Labelled photos from "dataset", an image-classification folder in nongtiny/RPS-recognition. The possible labels are: paper, rock, scissor.

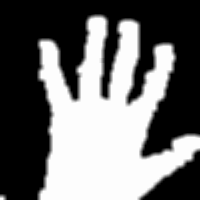
Label: paper

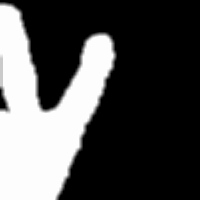
Label: scissor

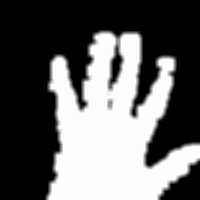
Label: paper

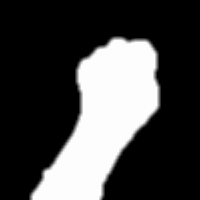
Label: rock

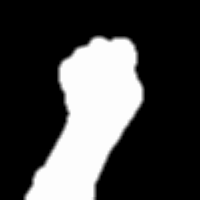
Label: rock

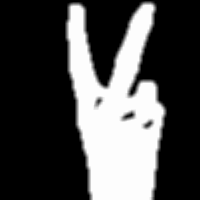
Label: scissor
